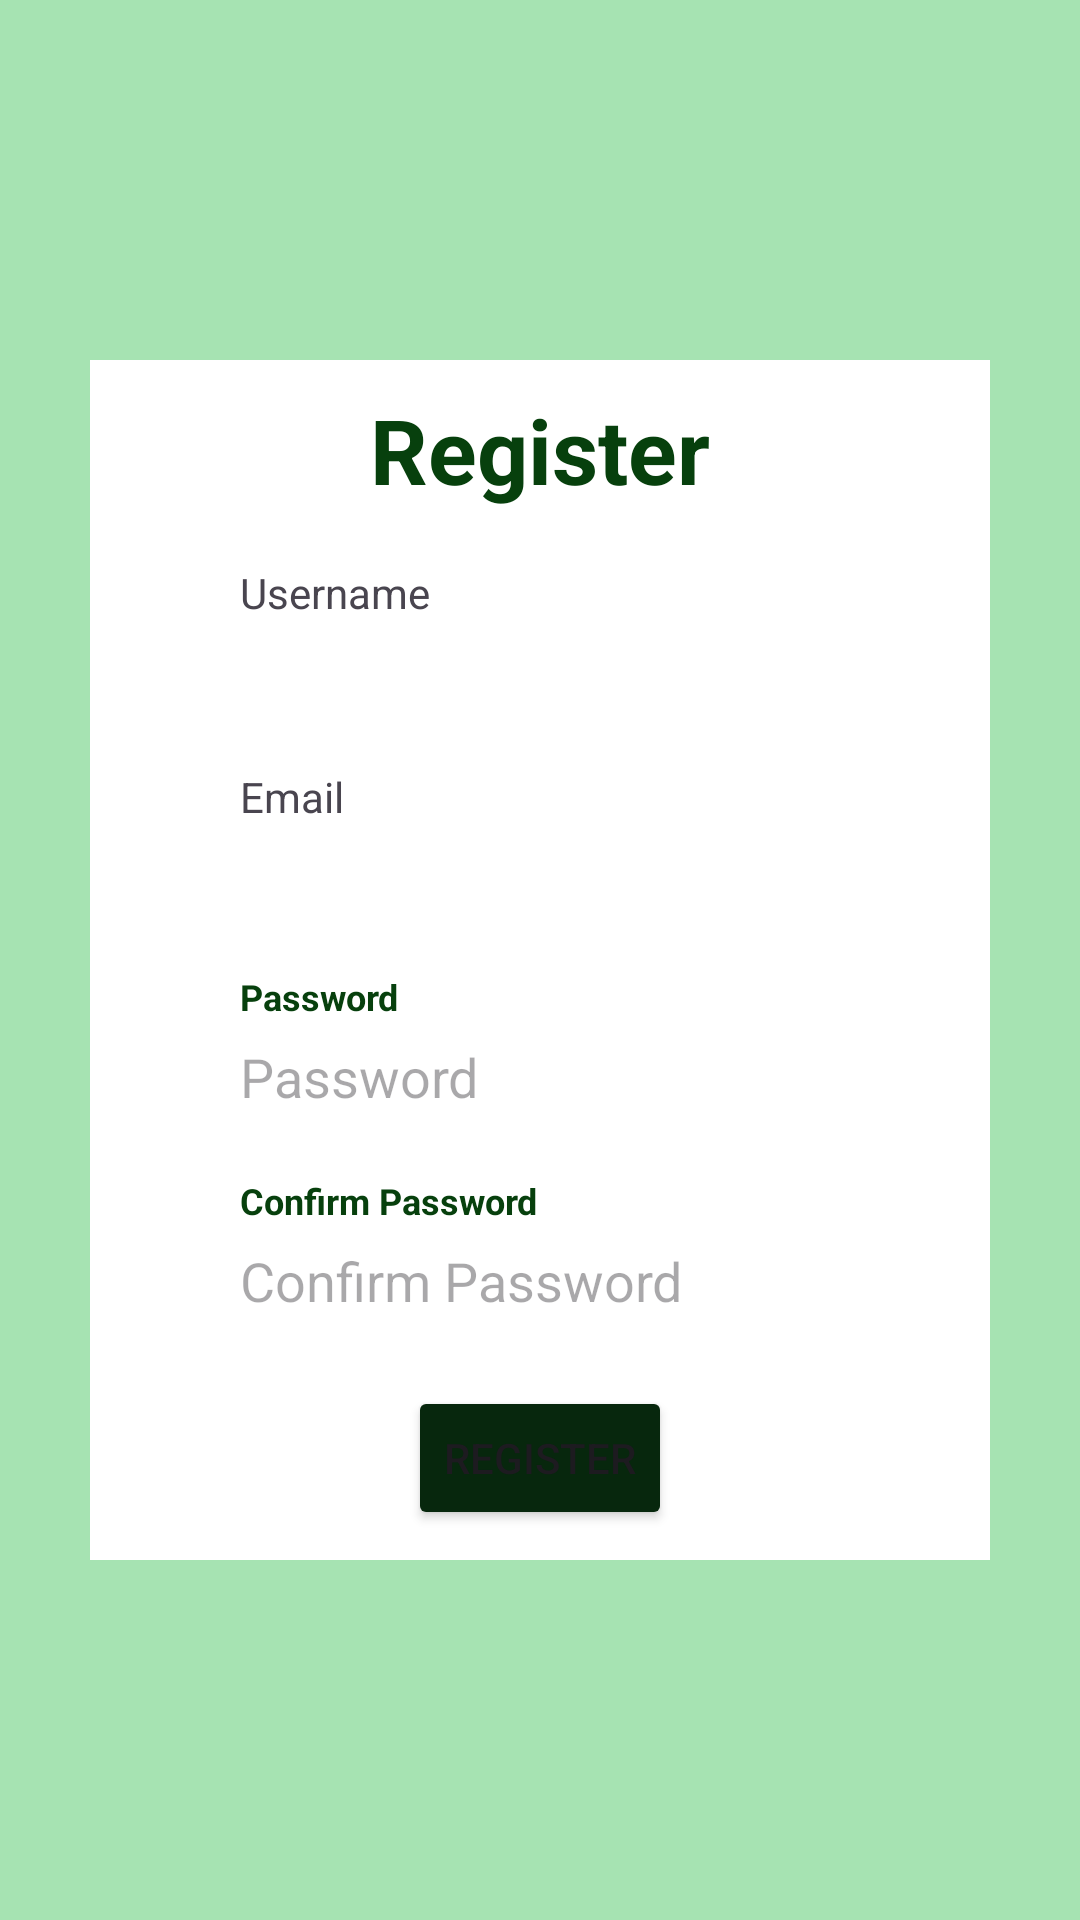

Layout XML and referenced resources for this Android screen:
<!-- AndroidManifest.xml: application theme Theme.Vidcom -->
<!-- res/layout/register_activity.xml -->
<?xml version="1.0" encoding="utf-8"?>
<androidx.constraintlayout.widget.ConstraintLayout xmlns:android="http://schemas.android.com/apk/res/android"
    android:layout_width="match_parent"
    xmlns:app="http://schemas.android.com/apk/res-auto"
    android:background="@color/background"
    android:layout_height="match_parent"
    android:orientation="vertical">

    <LinearLayout
        android:gravity="center"
        app:layout_constraintEnd_toEndOf="parent"
        app:layout_constraintStart_toStartOf="parent"
        app:layout_constraintTop_toTopOf="parent"
        app:layout_constraintBottom_toBottomOf="parent"
        android:layout_width="300dp"
        android:layout_height="400dp"
        android:background="@color/white"
        android:orientation="vertical"
        >
        <TextView
            android:layout_width="wrap_content"
            android:layout_height="wrap_content"
            android:text="@string/register"
            android:textSize="30sp"
            android:textStyle="bold"
            android:textColor="@color/textColor"
            />


        <RelativeLayout
            android:layout_width="wrap_content"
            android:layout_height="wrap_content"
            android:layout_marginTop="18dp"
            >
            <TextView
                android:labelFor="@string/username"
                android:layout_width="wrap_content"
                android:layout_height="wrap_content"
                android:text="@string/username"
                />
            <EditText
                android:id="@+id/username"
                android:layout_marginTop="20dp"
                android:layout_width="200dp"
                android:layout_height="30dp"
                android:padding="20dp"
                android:hint="@string/username"
                android:background="@color/inputColor"
                />
        </RelativeLayout>

        <RelativeLayout
            android:layout_width="wrap_content"
            android:layout_height="wrap_content"
            android:layout_marginTop="18dp"
            >
            <TextView
                android:labelFor="@string/username"
                android:layout_width="wrap_content"
                android:layout_height="wrap_content"
                android:text="@string/email"
                />
            <EditText
                android:id="@+id/email"
                android:layout_marginTop="20dp"
                android:layout_width="200dp"
                android:layout_height="30dp"
                android:padding="20dp"
                android:hint="@string/email"
                android:background="@color/inputColor"
                android:inputType="textEmailAddress"
                />
        </RelativeLayout>


        <RelativeLayout
            android:layout_marginTop="18dp"
            android:layout_width="wrap_content"
            android:layout_height="wrap_content">
            <TextView
                android:textSize="12sp"
                android:textStyle="bold"
                android:textColor="@color/textColor"
                android:labelFor="@+id/password"
                android:layout_width="wrap_content"
                android:layout_height="wrap_content"
                android:text="@string/password"
                />
            <EditText
                android:layout_marginTop="20dp"
                android:layout_width="200dp"
                android:layout_height="30dp"
                android:hint="@string/password"
                android:id="@+id/password"
                android:inputType="textPassword"
                android:background="@color/inputColor"
                />

        </RelativeLayout>

        <RelativeLayout
            android:layout_marginTop="18dp"
            android:layout_width="wrap_content"
            android:layout_height="wrap_content">
            <TextView
                android:textSize="12sp"
                android:textStyle="bold"
                android:textColor="@color/textColor"
                android:labelFor="@+id/confirmPassword"
                android:layout_width="wrap_content"
                android:layout_height="wrap_content"
                android:text="@string/confirmPassword"
                />
            <EditText
                android:layout_marginTop="20dp"
                android:layout_width="200dp"
                android:layout_height="30dp"
                android:hint="@string/confirmPassword"
                android:id="@+id/confirmPassword"
                android:inputType="textPassword"
                android:background="@color/inputColor"
                />
        </RelativeLayout>

        <Button
            android:layout_width="wrap_content"
            android:layout_height="wrap_content"
            android:text="@string/register"
            android:backgroundTint="@color/btnColor"
            android:layout_marginTop="20dp"
            />
    </LinearLayout>

</androidx.constraintlayout.widget.ConstraintLayout>
<!-- resources referenced by this layout -->
<resources>
  <color name="background">#A6E3B2</color>
  <color name="btnColor">#07270D</color>
  <color name="textColor">#07400D</color>
  <color name="white">#FFFFFFFF</color>
  <string name="confirmPassword" translatable="false">Confirm Password</string>
  <string name="email" translatable="false">Email</string>
  <string name="password" translatable="false">Password</string>
  <string name="register" translatable="false">Register</string>
  <string name="username" translatable="false">Username</string>
  <style name="Theme.Vidcom" parent="Base.Theme.Vidcom" />
  <style name="Base.Theme.Vidcom" parent="Theme.Material3.DayNight.NoActionBar">
          
          
      </style>
</resources>
